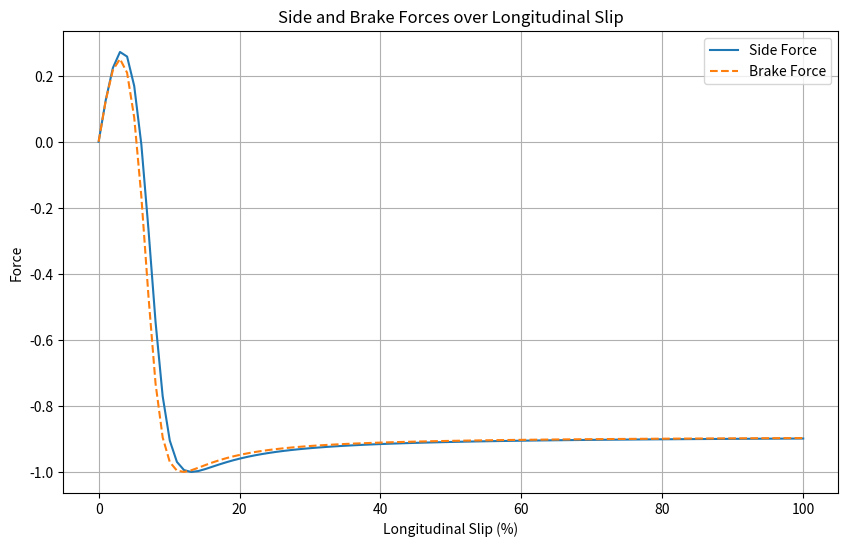

Python code for this plot:
import numpy as np
import matplotlib.pyplot as plt

def magic_formula(k,D,C,E=0):
    """
    Computes the force using Magic Formula considering logitudinal slip (k).

    Parameters:
    - k: Longitudinal Slip (array or scalar)
    - D: Peak Factor
    - B: Stiffness Factor
    - C: Shape Factor
    - E: Curvature Factor (optional, default is 0)

    Returns:
    - Computed Force Values
    """
    
    #Formula Definition
    phi=(1-E)*k+(E/B)*np.arctan(B*k)
    return D*np.sin(C*np.arctan(B*phi))

#Parameter Definition
D=1.0
C=1.3
B=10.0

#Longitudinal Slip
k=np.linspace(0, 1, 100)

#Calculation
side_force = magic_formula(k,D,C,B)
brake_force = magic_formula(k,D,C,B*1.2)

#Plotting
plt.figure(figsize=(10, 6))
plt.plot(k * 100, side_force, label='Side Force')
plt.plot(k * 100, brake_force, label='Brake Force', linestyle='--')
plt.xlabel('Longitudinal Slip (%)')
plt.ylabel('Force')
plt.title('Side and Brake Forces over Longitudinal Slip')
plt.legend()
plt.grid(True)
plt.show()
